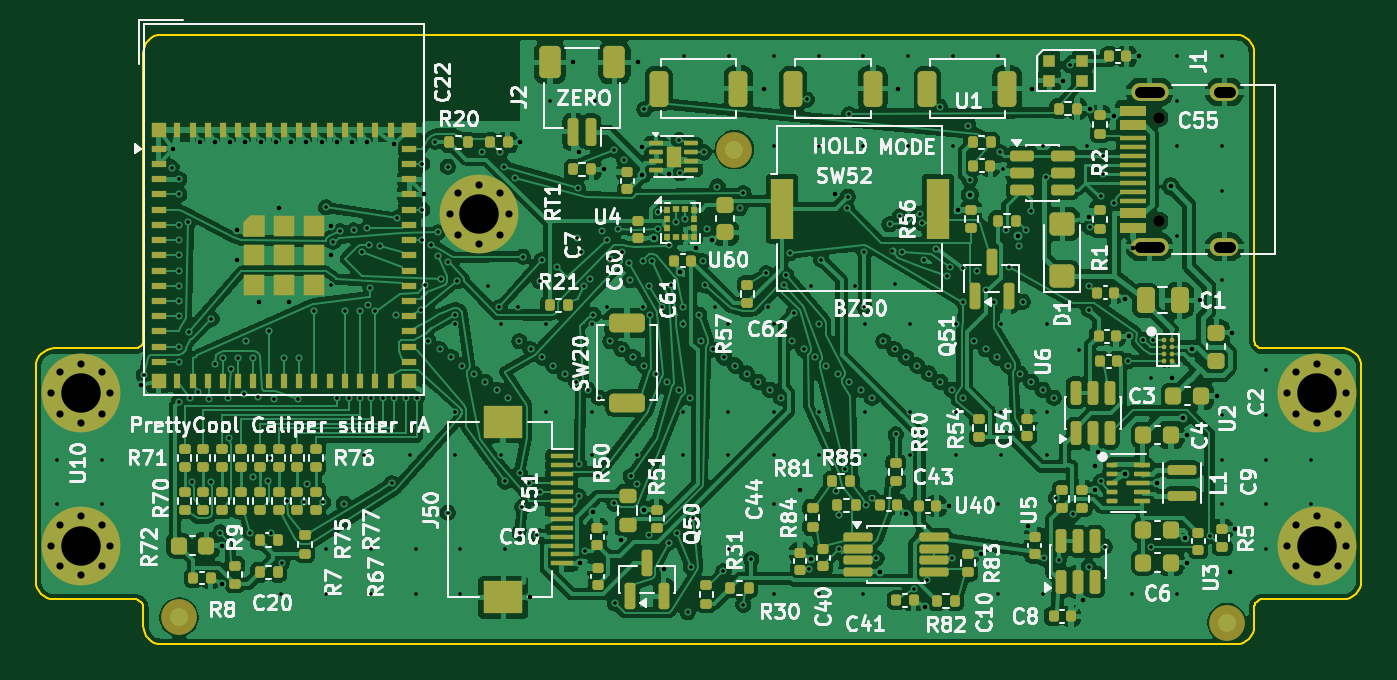
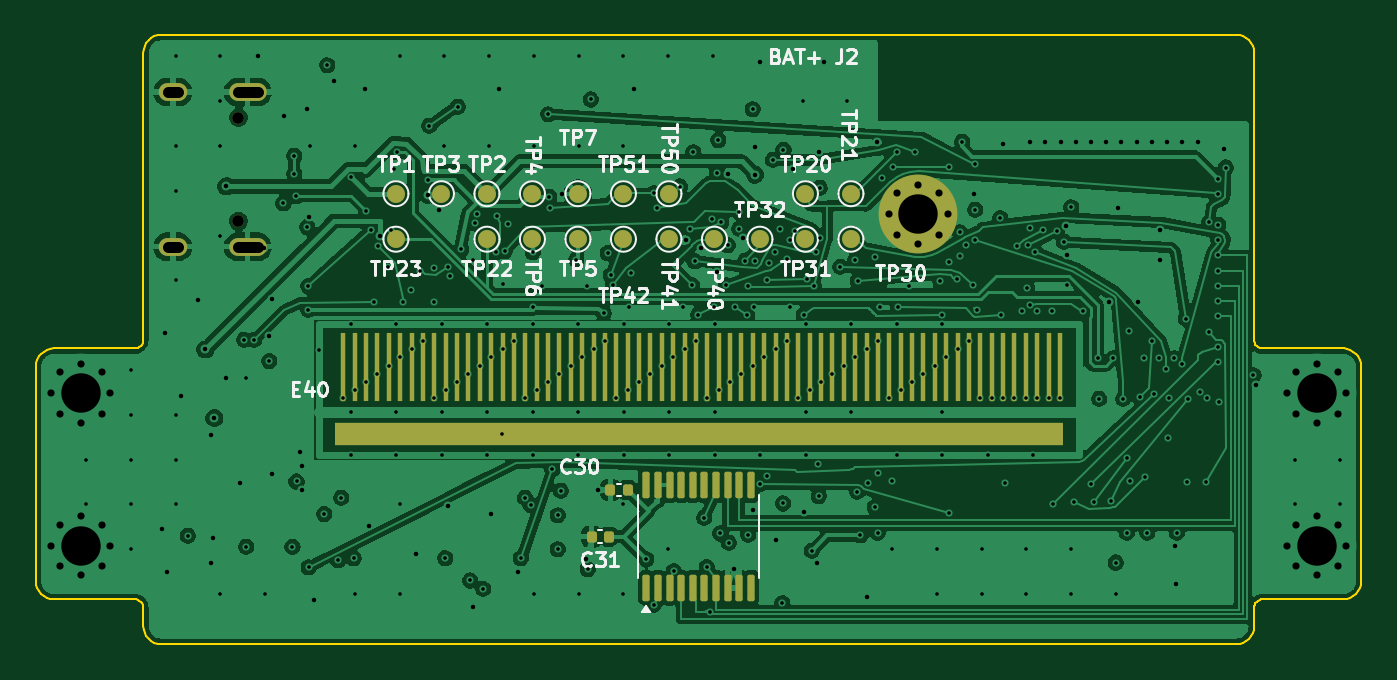
Circuit board: 11 layer files. Board 74.0 x 34.0 mm.
- bottom_copper: prettycool-caliper-slider-B_Cu.gbl (190421 bytes)
- bottom_mask: prettycool-caliper-slider-B_Mask.gbs (4807 bytes)
- paste: prettycool-caliper-slider-B_Paste.gbp (1855 bytes)
- bottom_silk: prettycool-caliper-slider-B_Silkscreen.gbo (40635 bytes)
- outline: prettycool-caliper-slider-Edge_Cuts.gm1 (5166 bytes)
- top_copper: prettycool-caliper-slider-F_Cu.gtl (379651 bytes)
- top_mask: prettycool-caliper-slider-F_Mask.gts (16656 bytes)
- paste: prettycool-caliper-slider-F_Paste.gtp (15263 bytes)
- top_silk: prettycool-caliper-slider-F_Silkscreen.gto (151175 bytes)
- drill: prettycool-caliper-slider-NPTH.drl (397 bytes)
- drill: prettycool-caliper-slider-PTH.drl (7476 bytes)

=== bottom_copper: prettycool-caliper-slider-B_Cu.gbl (190421 bytes, source omitted) ===
=== bottom_mask: prettycool-caliper-slider-B_Mask.gbs ===
%TF.GenerationSoftware,KiCad,Pcbnew,9.0.9-9.0.9~ubuntu24.04.1*%
%TF.CreationDate,2026-11-08T09:05:39-08:00*%
%TF.ProjectId,prettycool-caliper-slider,70726574-7479-4636-9f6f-6c2d63616c69,rev?*%
%TF.SameCoordinates,Original*%
%TF.FileFunction,Soldermask,Bot*%
%TF.FilePolarity,Negative*%
%FSLAX46Y46*%
G04 Gerber Fmt 4.6, Leading zero omitted, Abs format (unit mm)*
G04 Created by KiCad (PCBNEW 9.0.9-9.0.9~ubuntu24.04.1) date 2026-11-08 09:05:39*
%MOMM*%
%LPD*%
G01*
G04 APERTURE LIST*
G04 Aperture macros list*
%AMRoundRect*
0 Rectangle with rounded corners*
0 $1 Rounding radius*
0 $2 $3 $4 $5 $6 $7 $8 $9 X,Y pos of 4 corners*
0 Add a 4 corners polygon primitive as box body*
4,1,4,$2,$3,$4,$5,$6,$7,$8,$9,$2,$3,0*
0 Add four circle primitives for the rounded corners*
1,1,$1+$1,$2,$3*
1,1,$1+$1,$4,$5*
1,1,$1+$1,$6,$7*
1,1,$1+$1,$8,$9*
0 Add four rect primitives between the rounded corners*
20,1,$1+$1,$2,$3,$4,$5,0*
20,1,$1+$1,$4,$5,$6,$7,0*
20,1,$1+$1,$6,$7,$8,$9,0*
20,1,$1+$1,$8,$9,$2,$3,0*%
G04 Aperture macros list end*
%ADD10C,0.650000*%
%ADD11O,2.100000X1.000000*%
%ADD12O,1.600000X1.000000*%
%ADD13C,0.700000*%
%ADD14C,4.400000*%
%ADD15C,1.000000*%
%ADD16R,0.300000X3.800000*%
%ADD17R,40.640000X1.299999*%
%ADD18RoundRect,0.100000X0.100000X-0.637500X0.100000X0.637500X-0.100000X0.637500X-0.100000X-0.637500X0*%
%ADD19RoundRect,0.140000X-0.140000X-0.170000X0.140000X-0.170000X0.140000X0.170000X-0.140000X0.170000X0*%
G04 APERTURE END LIST*
D10*
%TO.C,J1*%
X56700000Y23610000D03*
X56700000Y29390000D03*
D11*
X56170000Y22180000D03*
D12*
X60350000Y22180000D03*
D11*
X56170000Y30820000D03*
D12*
X60350000Y30820000D03*
%TD*%
D13*
%TO.C,H1*%
X17100000Y24000000D03*
X17583274Y25166726D03*
X17583274Y22833274D03*
X18750000Y25650000D03*
D14*
X18750000Y24000000D03*
D13*
X18750000Y22350000D03*
X19916726Y25166726D03*
X19916726Y22833274D03*
X20400000Y24000000D03*
%TD*%
D15*
%TO.C,TP41*%
X32660000Y22600000D03*
%TD*%
%TO.C,TP51*%
X35200000Y25140000D03*
%TD*%
%TO.C,TP31*%
X25040000Y22600000D03*
%TD*%
%TO.C,TP1*%
X47900000Y25140000D03*
%TD*%
%TO.C,TP50*%
X32660000Y25140000D03*
%TD*%
%TO.C,TP23*%
X47900000Y22600000D03*
%TD*%
D16*
%TO.C,E40*%
X10830000Y15450000D03*
X15910000Y15450000D03*
X20990000Y15450000D03*
X26070000Y15450000D03*
X31150000Y15450000D03*
X36230000Y15450000D03*
X41310000Y15450000D03*
X46390000Y15450000D03*
X11465000Y15450000D03*
X16545000Y15450000D03*
X21625000Y15450000D03*
X26705000Y15450000D03*
X31785000Y15450000D03*
X36865000Y15450000D03*
X41945000Y15450000D03*
X47025000Y15450000D03*
X12100000Y15450000D03*
X17180000Y15450000D03*
X22259999Y15450000D03*
X27340000Y15450000D03*
X32419999Y15450000D03*
X37500000Y15450000D03*
X42579999Y15450000D03*
X47660000Y15450000D03*
X12735000Y15450000D03*
X17815000Y15450000D03*
X22895000Y15450000D03*
X27975000Y15450000D03*
X33055000Y15450000D03*
X38135000Y15450000D03*
X43215000Y15450000D03*
X48295000Y15450000D03*
X13370000Y15450000D03*
X18450000Y15450000D03*
X23530000Y15450000D03*
X28610000Y15450000D03*
X33690000Y15450000D03*
X38770000Y15450000D03*
X43850000Y15450000D03*
X48930000Y15450000D03*
X14005000Y15450000D03*
X19085000Y15450000D03*
X24164999Y15450000D03*
X29245000Y15450000D03*
X34325000Y15450000D03*
X39405000Y15450000D03*
X44485000Y15450000D03*
X49565000Y15450000D03*
X14640000Y15450000D03*
X19720000Y15450000D03*
X24800000Y15450000D03*
X29880000Y15450000D03*
X34960000Y15450000D03*
X40040000Y15450000D03*
X45120000Y15450000D03*
X50200000Y15450000D03*
X15275000Y15450000D03*
X20354999Y15450000D03*
X25435000Y15450000D03*
X30514999Y15450000D03*
X35595000Y15450000D03*
X40675000Y15450000D03*
X45755000Y15450000D03*
X50835000Y15450000D03*
D17*
X31000000Y11700000D03*
%TD*%
D15*
%TO.C,TP5*%
X37740000Y22600000D03*
%TD*%
%TO.C,TP3*%
X45360000Y25140000D03*
%TD*%
%TO.C,TP2*%
X42820000Y25140000D03*
%TD*%
%TO.C,TP32*%
X27580000Y22600000D03*
%TD*%
%TO.C,TP20*%
X22500000Y25140000D03*
%TD*%
D18*
%TO.C,U30*%
X33925000Y3137500D03*
X33275000Y3137500D03*
X32625000Y3137500D03*
X31975000Y3137500D03*
X31325000Y3137500D03*
X30675000Y3137500D03*
X30025000Y3137500D03*
X29375000Y3137500D03*
X28725000Y3137500D03*
X28075000Y3137500D03*
X28075000Y8862500D03*
X28725000Y8862500D03*
X29375000Y8862500D03*
X30025000Y8862500D03*
X30675000Y8862500D03*
X31325000Y8862500D03*
X31975000Y8862500D03*
X32625000Y8862500D03*
X33275000Y8862500D03*
X33925000Y8862500D03*
%TD*%
D19*
%TO.C,C30*%
X34970000Y8600000D03*
X35930000Y8600000D03*
%TD*%
D15*
%TO.C,TP4*%
X40280000Y25140000D03*
%TD*%
%TO.C,TP7*%
X37740000Y25140000D03*
%TD*%
%TO.C,TP6*%
X40280000Y22600000D03*
%TD*%
%TO.C,TP22*%
X42820000Y22600000D03*
%TD*%
%TO.C,TP40*%
X30120000Y22600000D03*
%TD*%
%TO.C,TP30*%
X22500000Y22600000D03*
%TD*%
D19*
%TO.C,C31*%
X36020000Y6000000D03*
X36980000Y6000000D03*
%TD*%
D15*
%TO.C,TP21*%
X25040000Y25140000D03*
%TD*%
%TO.C,TP42*%
X35200000Y22600000D03*
%TD*%
M02*

=== paste: prettycool-caliper-slider-B_Paste.gbp (1855 bytes, source withheld) ===
=== bottom_silk: prettycool-caliper-slider-B_Silkscreen.gbo (40635 bytes, source omitted) ===
=== outline: prettycool-caliper-slider-Edge_Cuts.gm1 ===
%TF.GenerationSoftware,KiCad,Pcbnew,9.0.9-9.0.9~ubuntu24.04.1*%
%TF.CreationDate,2026-11-08T09:05:39-08:00*%
%TF.ProjectId,prettycool-caliper-slider,70726574-7479-4636-9f6f-6c2d63616c69,rev?*%
%TF.SameCoordinates,Original*%
%TF.FileFunction,Profile,NP*%
%FSLAX46Y46*%
G04 Gerber Fmt 4.6, Leading zero omitted, Abs format (unit mm)*
G04 Created by KiCad (PCBNEW 9.0.9-9.0.9~ubuntu24.04.1) date 2026-11-08 09:05:39*
%MOMM*%
%LPD*%
G01*
G04 APERTURE LIST*
%TA.AperFunction,Profile*%
%ADD10C,0.100000*%
%TD*%
G04 APERTURE END LIST*
D10*
X-6000000Y15500000D02*
X-6000000Y3500000D01*
X-6000000Y3500000D02*
X-5980786Y3304910D01*
X-5980786Y15695091D02*
X-6000000Y15500000D01*
X-5980786Y3304910D02*
X-5923880Y3117317D01*
X-5923880Y15882684D02*
X-5980786Y15695091D01*
X-5923880Y3117317D02*
X-5831470Y2944430D01*
X-5831470Y16055571D02*
X-5923880Y15882684D01*
X-5831470Y2944430D02*
X-5707107Y2792894D01*
X-5707107Y16207107D02*
X-5831470Y16055571D01*
X-5707107Y2792894D02*
X-5555571Y2668531D01*
X-5555571Y16331470D02*
X-5707107Y16207107D01*
X-5555571Y2668531D02*
X-5382684Y2576121D01*
X-5382684Y16423880D02*
X-5555571Y16331470D01*
X-5382684Y2576121D02*
X-5195091Y2519215D01*
X-5195091Y16480786D02*
X-5382684Y16423880D01*
X-5195091Y2519215D02*
X-5000000Y2500000D01*
X-5000000Y16500000D02*
X-5195091Y16480786D01*
X-5000000Y2500000D02*
X-500000Y2500000D01*
X-500000Y16500000D02*
X-5000000Y16500000D01*
X-500000Y2500000D02*
X-402455Y2490393D01*
X-402455Y16509608D02*
X-500000Y16500000D01*
X-402455Y2490393D02*
X-308659Y2461940D01*
X-308659Y16538061D02*
X-402455Y16509608D01*
X-308659Y2461940D02*
X-222215Y2415735D01*
X-222215Y16584266D02*
X-308659Y16538061D01*
X-222215Y2415735D02*
X-146447Y2353554D01*
X-146447Y16646447D02*
X-222215Y16584266D01*
X-146447Y2353554D02*
X-84266Y2277786D01*
X-84266Y16722215D02*
X-146447Y16646447D01*
X-84266Y2277786D02*
X-38061Y2191342D01*
X-38061Y16808659D02*
X-84266Y16722215D01*
X-38061Y2191342D02*
X-9608Y2097546D01*
X-9608Y16902455D02*
X-38061Y16808659D01*
X-9608Y2097546D02*
X0Y2000000D01*
X0Y33000000D02*
X0Y17000000D01*
X0Y17000000D02*
X-9608Y16902455D01*
X0Y2000000D02*
X0Y1000000D01*
X0Y1000000D02*
X19214Y804910D01*
X19214Y33195091D02*
X0Y33000000D01*
X19214Y804910D02*
X76120Y617317D01*
X76120Y33382684D02*
X19214Y33195091D01*
X76120Y617317D02*
X168530Y444430D01*
X168530Y33555571D02*
X76120Y33382684D01*
X168530Y444430D02*
X292893Y292894D01*
X292893Y33707107D02*
X168530Y33555571D01*
X292893Y292894D02*
X444429Y168531D01*
X444429Y33831470D02*
X292893Y33707107D01*
X444429Y168531D02*
X617316Y76121D01*
X617316Y33923880D02*
X444429Y33831470D01*
X617316Y76121D02*
X804909Y19215D01*
X804909Y33980786D02*
X617316Y33923880D01*
X804909Y19215D02*
X1000000Y0D01*
X1000000Y34000000D02*
X804909Y33980786D01*
X1000000Y0D02*
X61000000Y0D01*
X61000000Y34000000D02*
X1000000Y34000000D01*
X61000000Y0D02*
X61195090Y19215D01*
X61195090Y33980786D02*
X61000000Y34000000D01*
X61195090Y19215D02*
X61382683Y76121D01*
X61382683Y33923880D02*
X61195090Y33980786D01*
X61382683Y76121D02*
X61555570Y168531D01*
X61555570Y33831470D02*
X61382683Y33923880D01*
X61555570Y168531D02*
X61707106Y292894D01*
X61707106Y33707107D02*
X61555570Y33831470D01*
X61707106Y292894D02*
X61831469Y444430D01*
X61831469Y33555571D02*
X61707106Y33707107D01*
X61831469Y444430D02*
X61923879Y617317D01*
X61923879Y33382684D02*
X61831469Y33555571D01*
X61923879Y617317D02*
X61980785Y804910D01*
X61980785Y33195091D02*
X61923879Y33382684D01*
X61980785Y804910D02*
X62000000Y1000000D01*
X62000000Y33000000D02*
X61980785Y33195091D01*
X62000000Y17000000D02*
X62000000Y33000000D01*
X62000000Y2000000D02*
X62009607Y2097546D01*
X62000000Y1000000D02*
X62000000Y2000000D01*
X62009607Y16902455D02*
X62000000Y17000000D01*
X62009607Y2097546D02*
X62038060Y2191342D01*
X62038060Y16808659D02*
X62009607Y16902455D01*
X62038060Y2191342D02*
X62084265Y2277786D01*
X62084265Y16722215D02*
X62038060Y16808659D01*
X62084265Y2277786D02*
X62146446Y2353554D01*
X62146446Y16646447D02*
X62084265Y16722215D01*
X62146446Y2353554D02*
X62222214Y2415735D01*
X62222214Y16584266D02*
X62146446Y16646447D01*
X62222214Y2415735D02*
X62308658Y2461940D01*
X62308658Y16538061D02*
X62222214Y16584266D01*
X62308658Y2461940D02*
X62402454Y2490393D01*
X62402454Y16509608D02*
X62308658Y16538061D01*
X62402454Y2490393D02*
X62500000Y2500000D01*
X62500000Y16500000D02*
X62402454Y16509608D01*
X62500000Y2500000D02*
X67000000Y2500000D01*
X67000000Y16500000D02*
X62500000Y16500000D01*
X67000000Y2500000D02*
X67195090Y2519215D01*
X67195090Y16480786D02*
X67000000Y16500000D01*
X67195090Y2519215D02*
X67382683Y2576121D01*
X67382683Y16423880D02*
X67195090Y16480786D01*
X67382683Y2576121D02*
X67555570Y2668531D01*
X67555570Y16331470D02*
X67382683Y16423880D01*
X67555570Y2668531D02*
X67707106Y2792894D01*
X67707106Y16207107D02*
X67555570Y16331470D01*
X67707106Y2792894D02*
X67831469Y2944430D01*
X67831469Y16055571D02*
X67707106Y16207107D01*
X67831469Y2944430D02*
X67923879Y3117317D01*
X67923879Y15882684D02*
X67831469Y16055571D01*
X67923879Y3117317D02*
X67980785Y3304910D01*
X67980785Y15695091D02*
X67923879Y15882684D01*
X67980785Y3304910D02*
X68000000Y3500000D01*
X68000000Y15500000D02*
X67980785Y15695091D01*
X68000000Y3500000D02*
X68000000Y15500000D01*
M02*

=== top_copper: prettycool-caliper-slider-F_Cu.gtl (379651 bytes, source omitted) ===
=== top_mask: prettycool-caliper-slider-F_Mask.gts (16656 bytes, source omitted) ===
=== paste: prettycool-caliper-slider-F_Paste.gtp (15263 bytes, source omitted) ===
=== top_silk: prettycool-caliper-slider-F_Silkscreen.gto (151175 bytes, source omitted) ===
=== drill: prettycool-caliper-slider-NPTH.drl ===
M48
; DRILL file {KiCad 9.0.9-9.0.9~ubuntu24.04.1} date 2026-11-08T09:05:42-0800
; FORMAT={-:-/ absolute / metric / decimal}
; #@! TF.CreationDate,2026-11-08T09:05:42-08:00
; #@! TF.GenerationSoftware,Kicad,Pcbnew,9.0.9-9.0.9~ubuntu24.04.1
; #@! TF.FileFunction,NonPlated,1,4,NPTH
FMAT,2
METRIC
; #@! TA.AperFunction,NonPlated,NPTH,ComponentDrill
T1C0.650
%
G90
G05
T1
X56.7Y29.39
X56.7Y23.61
M30

=== drill: prettycool-caliper-slider-PTH.drl (7476 bytes, source omitted) ===
